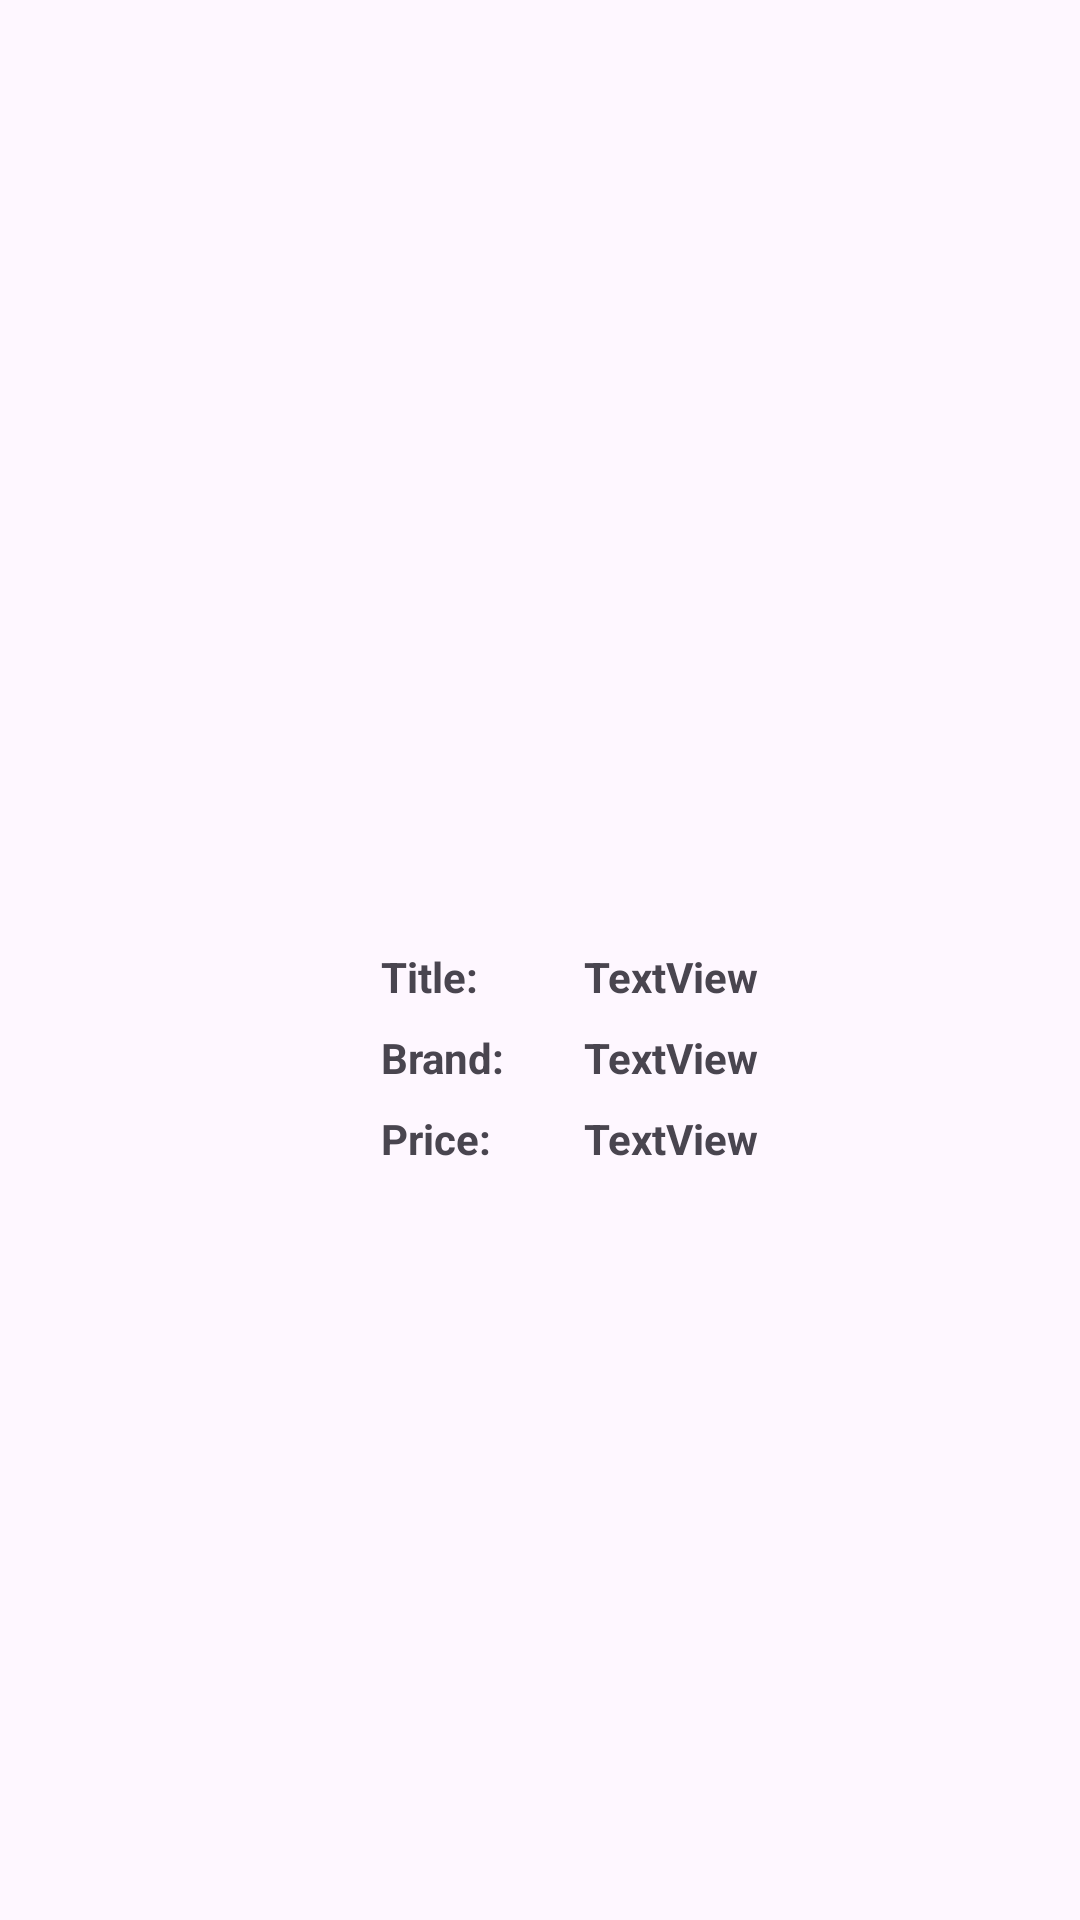

Reconstruct the res/layout file that produces this screen, plus the resources it refers to.
<!-- AndroidManifest.xml: application theme Theme.MVVMWithHiltWithRetrofit -->
<!-- res/layout/activity_details.xml -->
<?xml version="1.0" encoding="utf-8"?>
<androidx.constraintlayout.widget.ConstraintLayout xmlns:android="http://schemas.android.com/apk/res/android"
    xmlns:app="http://schemas.android.com/apk/res-auto"
    xmlns:tools="http://schemas.android.com/tools"
    android:layout_width="match_parent"
    android:layout_height="match_parent"
    tools:context=".pages.DetailsActivity">

    <ImageView
        android:id="@+id/imageView"
        android:layout_width="150dp"
        android:layout_height="150dp"
        app:layout_constraintBottom_toBottomOf="parent"
        app:layout_constraintEnd_toEndOf="parent"
        app:layout_constraintHorizontal_bias="0.498"
        app:layout_constraintStart_toStartOf="parent"
        app:layout_constraintTop_toTopOf="parent"
        app:layout_constraintVertical_bias="0.29"
        tools:srcCompat="@tools:sample/avatars" />

    <TextView
        android:id="@+id/textView4"
        android:layout_width="wrap_content"
        android:layout_height="wrap_content"
        android:layout_marginStart="32dp"
        android:text="TextView"
        android:textStyle="bold"
        app:layout_constraintBottom_toBottomOf="@+id/textView7"
        app:layout_constraintStart_toEndOf="@+id/textView7"
        app:layout_constraintTop_toTopOf="@+id/textView7" />

    <TextView
        android:id="@+id/textView5"
        android:layout_width="wrap_content"
        android:layout_height="wrap_content"
        android:layout_marginTop="8dp"
        android:text="TextView"
        android:textStyle="bold"
        app:layout_constraintStart_toStartOf="@+id/textView4"
        app:layout_constraintTop_toBottomOf="@+id/textView4" />

    <TextView
        android:id="@+id/textView6"
        android:layout_width="wrap_content"
        android:layout_height="wrap_content"
        android:layout_marginTop="8dp"
        android:text="TextView"
        android:textStyle="bold"
        app:layout_constraintStart_toStartOf="@+id/textView5"
        app:layout_constraintTop_toBottomOf="@+id/textView5" />

    <TextView
        android:id="@+id/textView7"
        android:layout_width="wrap_content"
        android:layout_height="wrap_content"
        android:layout_marginTop="24dp"
        android:text="Title: "
        android:textStyle="bold"
        app:layout_constraintEnd_toEndOf="parent"
        app:layout_constraintHorizontal_bias="0.392"
        app:layout_constraintStart_toStartOf="parent"
        app:layout_constraintTop_toBottomOf="@+id/imageView" />

    <TextView
        android:id="@+id/textView8"
        android:layout_width="wrap_content"
        android:layout_height="wrap_content"
        android:layout_marginTop="8dp"
        android:text="Brand: "
        android:textStyle="bold"
        app:layout_constraintStart_toStartOf="@+id/textView7"
        app:layout_constraintTop_toBottomOf="@+id/textView7" />

    <TextView
        android:id="@+id/textView9"
        android:layout_width="wrap_content"
        android:layout_height="wrap_content"
        android:layout_marginTop="8dp"
        android:text="Price: "
        android:textStyle="bold"
        app:layout_constraintStart_toStartOf="@+id/textView8"
        app:layout_constraintTop_toBottomOf="@+id/textView8" />
</androidx.constraintlayout.widget.ConstraintLayout>
<!-- resources referenced by this layout -->
<resources>
  <style name="Theme.MVVMWithHiltWithRetrofit" parent="Base.Theme.MVVMWithHiltWithRetrofit" />
  <style name="Base.Theme.MVVMWithHiltWithRetrofit" parent="Theme.Material3.DayNight.NoActionBar">
          
          
      </style>
</resources>
